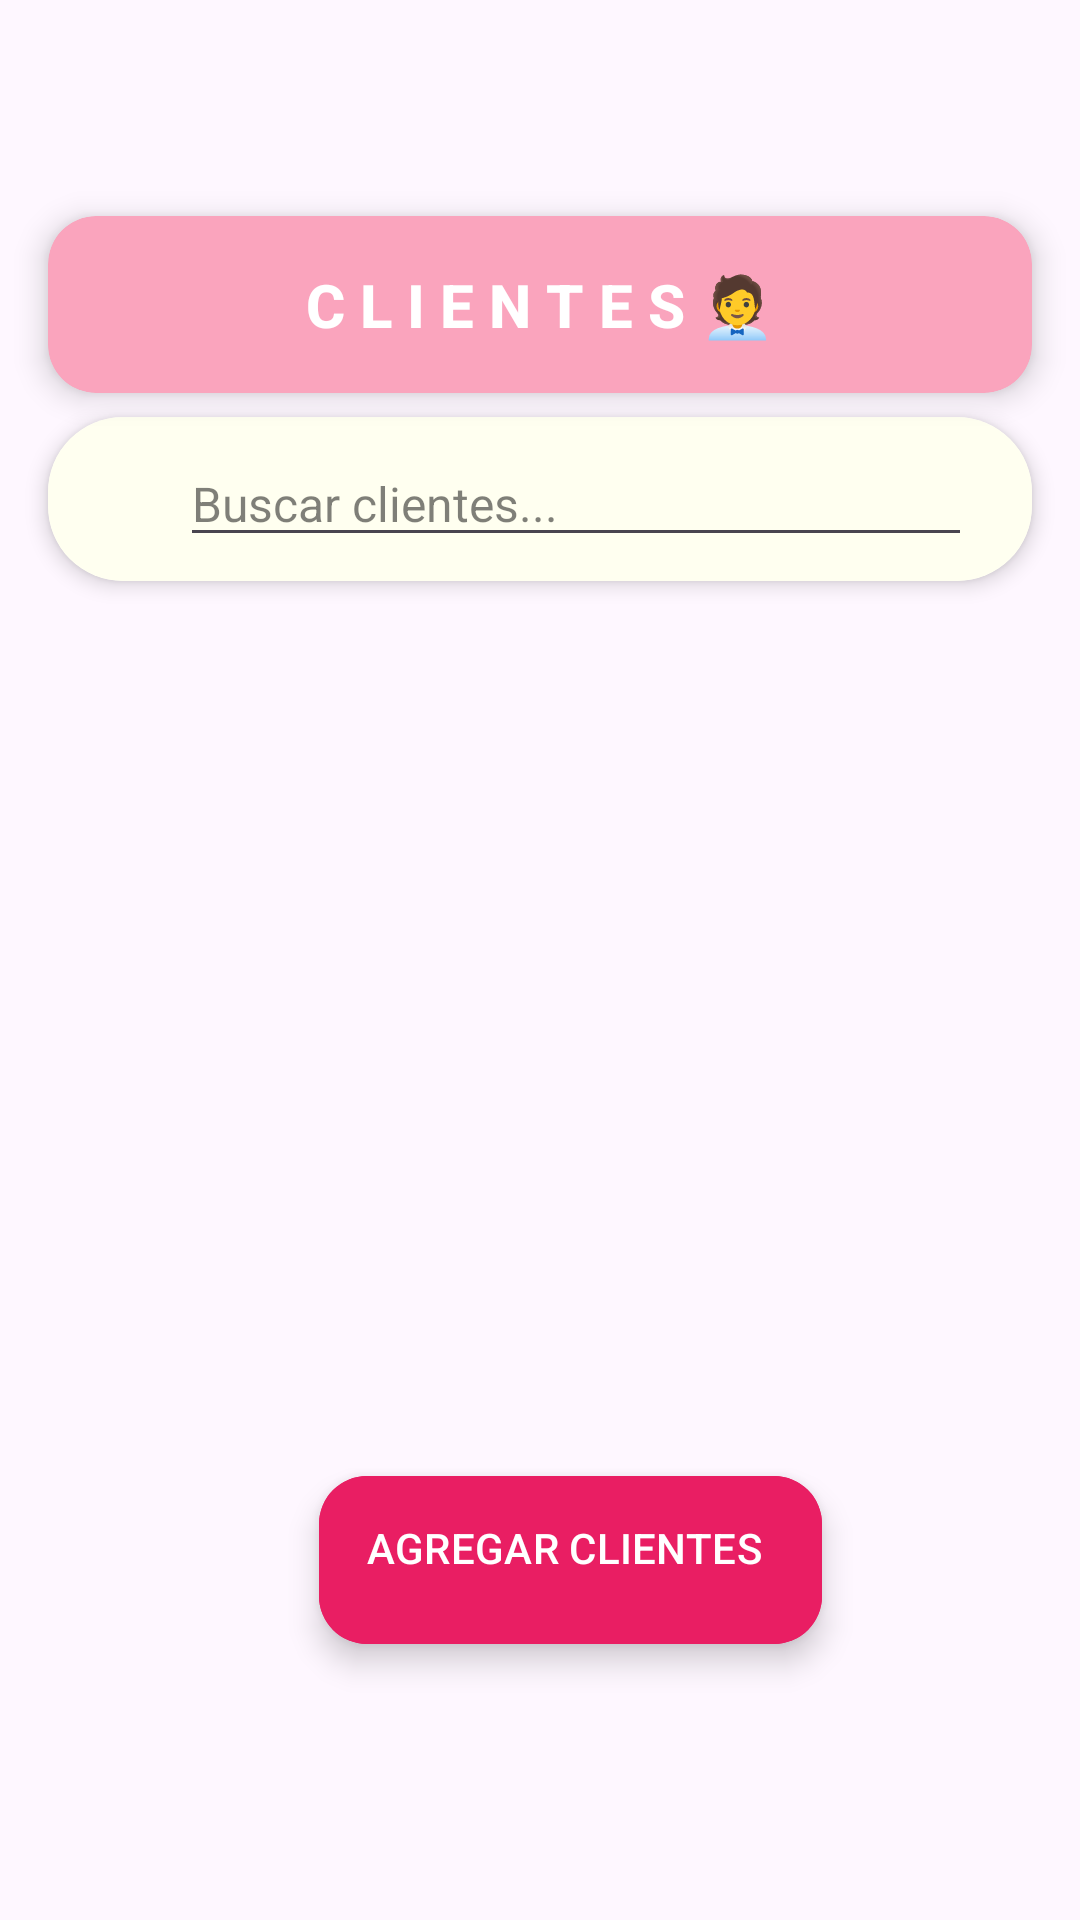

This screen was rendered from an Android layout file. Write that file and the resources it references.
<!-- AndroidManifest.xml: application theme Theme.PasteleriaPDM -->
<!-- res/layout/fragment_gestion_clientes.xml -->
<?xml version="1.0" encoding="utf-8"?>
<androidx.constraintlayout.widget.ConstraintLayout
    xmlns:android="http://schemas.android.com/apk/res/android"
    xmlns:tools="http://schemas.android.com/tools"
    xmlns:app="http://schemas.android.com/apk/res-auto"
    android:layout_width="match_parent"
    android:layout_height="match_parent"
    tools:context=".FragmentsAdmin.GestionClientesFragment">

    <Space
        android:id="@+id/spaceForToolbar"
        android:layout_width="match_parent"
        android:layout_height="56dp"
        app:layout_constraintTop_toTopOf="parent"
        app:layout_constraintStart_toStartOf="parent"
        app:layout_constraintEnd_toEndOf="parent" />

    
    <androidx.cardview.widget.CardView
        android:id="@+id/CardTitulo"
        android:layout_width="0dp"
        android:layout_height="wrap_content"
        android:layout_marginHorizontal="16dp"
        android:layout_marginTop="16dp"
        android:backgroundTint="@color/rosa_claro"
        app:cardCornerRadius="16dp"
        app:cardElevation="6dp"
        app:layout_constraintTop_toBottomOf="@id/spaceForToolbar"
        app:layout_constraintStart_toStartOf="parent"
        app:layout_constraintEnd_toEndOf="parent">

        <TextView
            android:id="@+id/lblTitle"
            android:layout_width="match_parent"
            android:layout_height="wrap_content"
            android:text="C L I E N T E S 🧑‍💼"
            android:textSize="20sp"
            android:textStyle="bold"
            android:textColor="@color/white"
            android:fontFamily="sans-serif-medium"
            android:gravity="center"
            android:padding="16dp" />
    </androidx.cardview.widget.CardView>

    
    <androidx.cardview.widget.CardView
        android:id="@+id/cardBuscar"
        android:layout_width="0dp"
        android:layout_height="wrap_content"
        android:layout_marginTop="8dp"
        android:layout_marginHorizontal="16dp"
        app:cardCornerRadius="25dp"
        app:cardElevation="4dp"
        app:layout_constraintTop_toBottomOf="@id/CardTitulo"
        app:layout_constraintStart_toStartOf="parent"
        app:layout_constraintEnd_toEndOf="parent">

        
        <LinearLayout
            android:layout_width="match_parent"
            android:layout_height="wrap_content"
            android:orientation="horizontal"
            android:padding="8dp"
            android:background="@color/marfil"
            android:gravity="center_vertical">

            <ImageView
                android:id="@+id/iconSearch"
                android:layout_width="24dp"
                android:layout_height="24dp"
                android:contentDescription="Buscar"
                android:src="@drawable/ic_buscar"
                app:tint="@color/rosa_acento" />

            <EditText
                android:id="@+id/txtBuscarClientes"
                android:layout_width="0dp"
                android:layout_height="wrap_content"
                android:layout_marginHorizontal="12dp"
                android:layout_weight="1"
                android:hint="Buscar clientes..."
                android:imeOptions="actionSearch"
                android:inputType="text"
                android:maxLines="1"
                android:textColor="@color/rosa_acento"
                android:textColorHint="#80000000"
                android:textSize="16sp"
                app:strokeColor="@color/rosa_claro" />

            <ImageView
                android:id="@+id/iconClear"
                android:layout_width="24dp"
                android:layout_height="24dp"
                android:background="?attr/selectableItemBackgroundBorderless"
                android:clickable="true"
                android:contentDescription="Limpiar búsqueda"
                android:focusable="true"
                android:src="@drawable/ic_limpiar"
                android:visibility="gone"
                app:tint="@color/rosa_acento" />
        </LinearLayout>
    </androidx.cardview.widget.CardView>

    
    <androidx.recyclerview.widget.RecyclerView
        android:id="@+id/rvcClientes"
        android:layout_width="0dp"
        android:layout_height="0dp"
        android:layout_marginTop="16dp"
        android:clipToPadding="false"
        android:paddingHorizontal="8dp"
        android:paddingBottom="80dp"
        app:layout_constraintTop_toBottomOf="@id/cardBuscar"
        app:layout_constraintBottom_toTopOf="@id/spaceForNavigation"
        app:layout_constraintStart_toStartOf="parent"
        app:layout_constraintEnd_toEndOf="parent" />

    
    <com.google.android.material.floatingactionbutton.ExtendedFloatingActionButton
        android:id="@+id/btnAbrirDialogoClientes"
        android:layout_width="wrap_content"
        android:layout_height="wrap_content"
        android:layout_marginBottom="36dp"
        android:backgroundTint="@color/rosa_acento"
        android:text="AGREGAR CLIENTES"
        android:textColor="@color/white"
        android:paddingBottom="16dp"
        app:icon="@drawable/ic_mas"
        app:iconTint="@color/white"
        app:layout_constraintBottom_toTopOf="@id/spaceForNavigation"
        app:layout_constraintStart_toStartOf="parent"
        app:layout_constraintEnd_toEndOf="parent"
        app:layout_constraintHorizontal_bias="0.553" />

    <Space
        android:id="@+id/spaceForNavigation"
        android:layout_width="match_parent"
        android:layout_height="56dp"
        app:layout_constraintBottom_toBottomOf="parent"
        app:layout_constraintStart_toStartOf="parent"
        app:layout_constraintEnd_toEndOf="parent" />

    
    <TextView
        android:id="@+id/lblerrorClientes"
        android:layout_width="wrap_content"
        android:layout_height="wrap_content"
        android:layout_marginStart="16dp"
        android:textColor="@color/morado_oscuro"
        android:visibility="gone"
        app:layout_constraintStart_toStartOf="parent"
        app:layout_constraintTop_toBottomOf="@id/cardBuscar" />

</androidx.constraintlayout.widget.ConstraintLayout>
<!-- resources referenced by this layout -->
<resources>
  <color name="marfil">#FFFFF0</color>
  <color name="morado_oscuro">#533B4D</color>
  <color name="rosa_acento">#E91E63</color>
  <color name="rosa_claro">#FAA4BD</color>
  <color name="white">#FFFFFFFF</color>
  <!-- drawable ic_limpiar: png bitmap (drawable, 557 bytes) -->
  <style name="Theme.PasteleriaPDM" parent="Base.Theme.PasteleriaPDM" />
  <style name="Base.Theme.PasteleriaPDM" parent="Theme.Material3.DayNight.NoActionBar">
          
          
      </style>
</resources>
